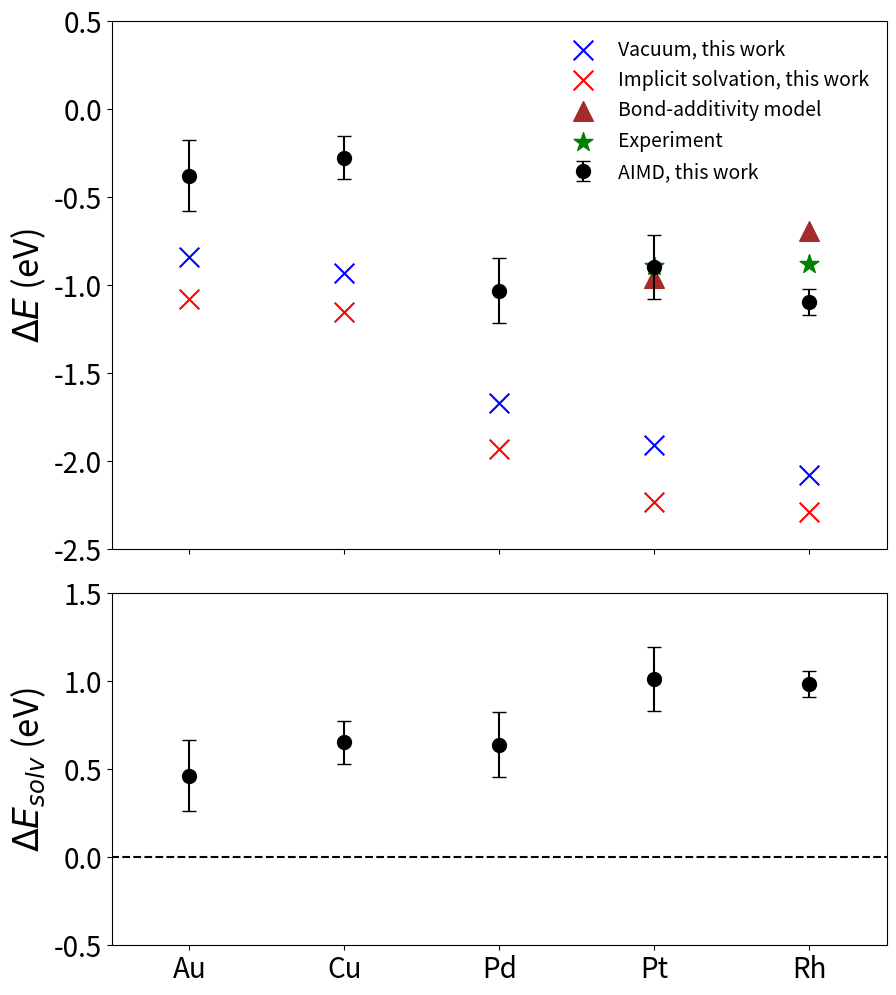

Reproduce this figure in Python.
###compare binding energies of furfural: vacuum, implicit solvation, aimd, bond-additivity, exp.

import matplotlib.pyplot as  plt
import numpy as np
import pandas as pd
from matplotlib.ticker import FormatStrFormatter

fig = plt.figure(figsize=(10,12))
gs = fig.add_gridspec(2, hspace=0.1,height_ratios=[1.5,1])
ax, ax1 = gs.subplots(sharex=True)

###raw data
surfaces = ['Au','Cu','Pd','Pt','Rh']
Eaimd = [[-0.57,-0.46,-0.10],[-0.11,-0.32,-0.40],[-1.13,-1.19,-0.77],[-1.05,-1.00,-0.64],[-1.19,-1.08, -1.01]]
Evac = [-0.84,-0.93,-1.67,-1.91,-2.08]
Eimp = [-1.08,-1.15,-1.93,-2.23,-2.29] 
Ehex = [-0.06,0.21,-0.67,-1.08,-1.16] 
Eexp = [None, None,None, -0.89,-0.88]
Eba = [None, None,None,-0.96,-0.69]

Eaimd_avg = [sum(i)/len(i) for i in Eaimd]
print(Eaimd_avg)
y_error = [np.std(i) for i in Eaimd]
print(y_error)

colors = ['gold','brown','silver','lightblue']
xx = range(5)

Esol_aimd = [Eaimd_avg[i]-Evac[i] for i in xx]
print(Esol_aimd)
Esol_imp = [Eimp[i]-Evac[i] for i in xx]
Esol_hex = [Ehex[i]-Evac[i] for i in xx]


##adsorption energy
ax.scatter(xx, Evac, s=200, marker = 'x',color='blue',label='Vacuum, this work')
ax.scatter(xx, Eimp, s=200, marker = 'x',color='red',label='Implicit solvation, this work')

ax.errorbar(xx, Eaimd_avg, yerr = y_error, fmt='o',capsize=5,color='black',markersize=10,label='AIMD, this work')
ax.scatter(xx, Eba, s=200, marker = '^',color='brown',label='Bond-additivity model')
ax.scatter(xx, Eexp, s=200, marker = '*',color='green',label='Experiment')

##solvation energy
ax1.errorbar(xx, Esol_aimd, yerr = y_error, fmt='o',capsize=5,color='black',markersize=10)

xxx = np.linspace(-1,10,100)
yyy = xxx*0
ax1.plot(xxx,yyy,'--',color='black')

#plt
ax.set_ylabel('$\Delta E$ (eV)', fontsize=25)
ax1.set_ylabel('$\Delta E_{solv}$ (eV)', fontsize=25)
ax.set_xticks(xx)
ax.set_xticklabels(surfaces)

ax.tick_params(labelsize=20)
ax1.tick_params(labelsize=20)
ax.set_xlim(-0.5, 4.5)
ax.set_ylim(-2.5, 0.5)
ax1.set_ylim(-0.5, 1.5)
ax1.yaxis.set_major_formatter(FormatStrFormatter('%.1f'))
ax.legend(fontsize=14,frameon=False,loc=1,ncol=1)
plt.show()
plt.tight_layout()
